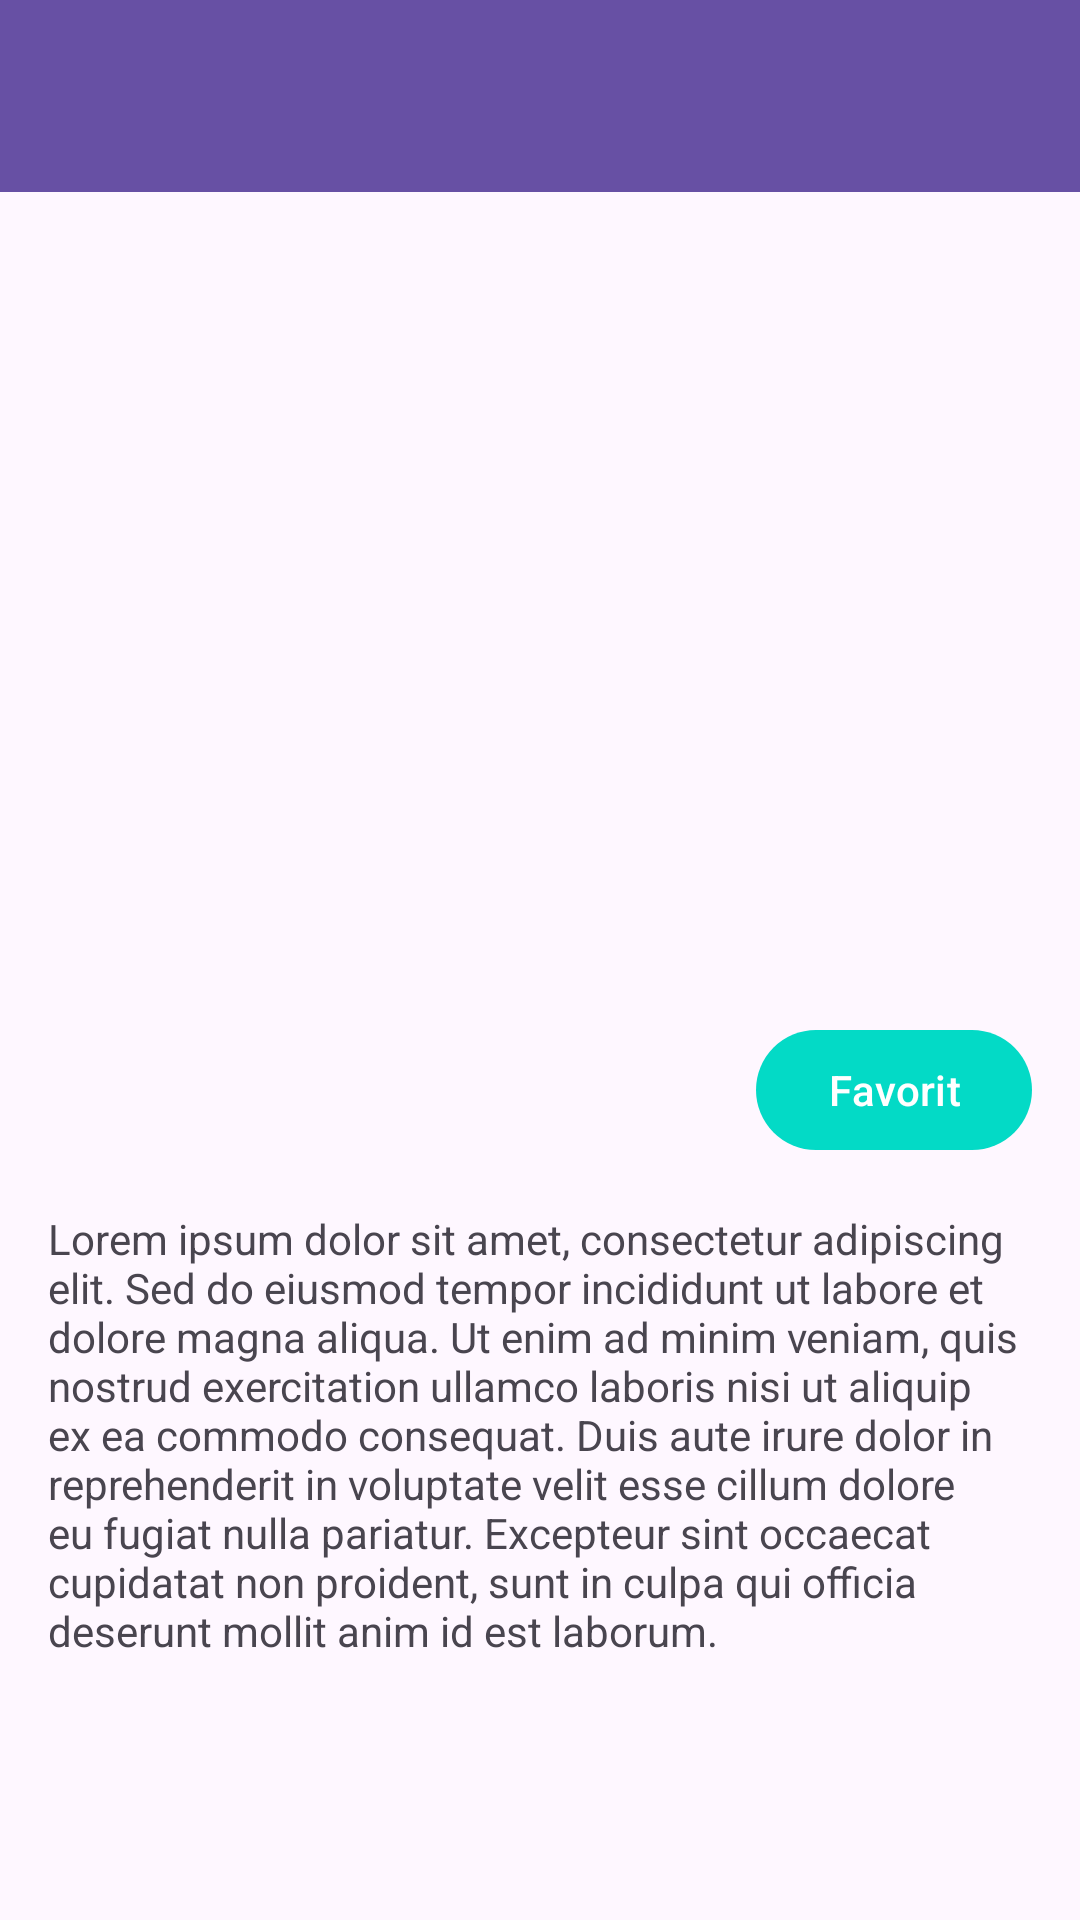

Write the Android layout XML for this screen, with the resource values it uses.
<!-- AndroidManifest.xml: application theme Theme.KotlinRoomRV -->
<!-- res/layout/activity_detil.xml -->
<?xml version="1.0" encoding="utf-8"?>
<androidx.constraintlayout.widget.ConstraintLayout xmlns:android="http://schemas.android.com/apk/res/android"
    xmlns:app="http://schemas.android.com/apk/res-auto"
    xmlns:tools="http://schemas.android.com/tools"
    android:layout_width="match_parent"
    android:layout_height="match_parent"
    tools:context=".DetilActivity">

    <androidx.appcompat.widget.Toolbar
        android:id="@+id/toolbar"
        android:layout_width="match_parent"
        android:layout_height="?attr/actionBarSize"
        android:background="?attr/colorPrimary"
        android:theme="@style/ThemeOverlay.AppCompat.Dark.ActionBar"
        app:layout_constraintTop_toTopOf="parent" />

    <ImageView
        android:id="@+id/image"
        android:layout_width="0dp"
        android:layout_height="300dp"
        android:scaleType="centerCrop"
        app:layout_constraintEnd_toEndOf="parent"
        app:layout_constraintStart_toStartOf="parent"
        app:layout_constraintTop_toBottomOf="@+id/toolbar" />

    <com.google.android.material.button.MaterialButton
        android:id="@+id/btn_favorite"
        android:layout_width="wrap_content"
        android:layout_height="wrap_content"
        android:layout_marginTop="-25dp"
        android:layout_marginEnd="16dp"
        android:text="@string/favorite"
        app:backgroundTint="@color/design_default_color_secondary"
        app:icon="@drawable/baseline_favorite_24"
        app:iconGravity="start"
        app:iconPadding="10dp"
        app:layout_constraintEnd_toEndOf="parent"
        app:layout_constraintTop_toBottomOf="@+id/image" />

    <TextView
        android:id="@+id/tv_deskripsi"
        android:layout_width="0dp"
        android:layout_height="wrap_content"
        android:layout_marginTop="16dp"
        android:layout_marginHorizontal="@dimen/dp_16"
        android:text="@string/lorem_ipsum"
        app:layout_constraintEnd_toEndOf="parent"
        app:layout_constraintStart_toStartOf="parent"
        app:layout_constraintTop_toBottomOf="@+id/btn_favorite" />

</androidx.constraintlayout.widget.ConstraintLayout>
<!-- resources referenced by this layout -->
<resources>
  <dimen name="dp_16">16dp</dimen>
  <string name="favorite">Favorit</string>
  <string name="lorem_ipsum">Lorem ipsum dolor sit amet, consectetur adipiscing elit. Sed do eiusmod tempor incididunt ut labore et dolore magna aliqua. Ut enim ad minim veniam, quis nostrud exercitation ullamco laboris nisi ut aliquip ex ea commodo consequat. Duis aute irure dolor in reprehenderit in voluptate velit esse cillum dolore eu fugiat nulla pariatur. Excepteur sint occaecat cupidatat non proident, sunt in culpa qui officia deserunt mollit anim id est laborum.</string>
  <style name="Theme.KotlinRoomRV" parent="Base.Theme.KotlinRoomRV" />
  <style name="Base.Theme.KotlinRoomRV" parent="Theme.Material3.DayNight.NoActionBar">
          
          
      </style>
</resources>
